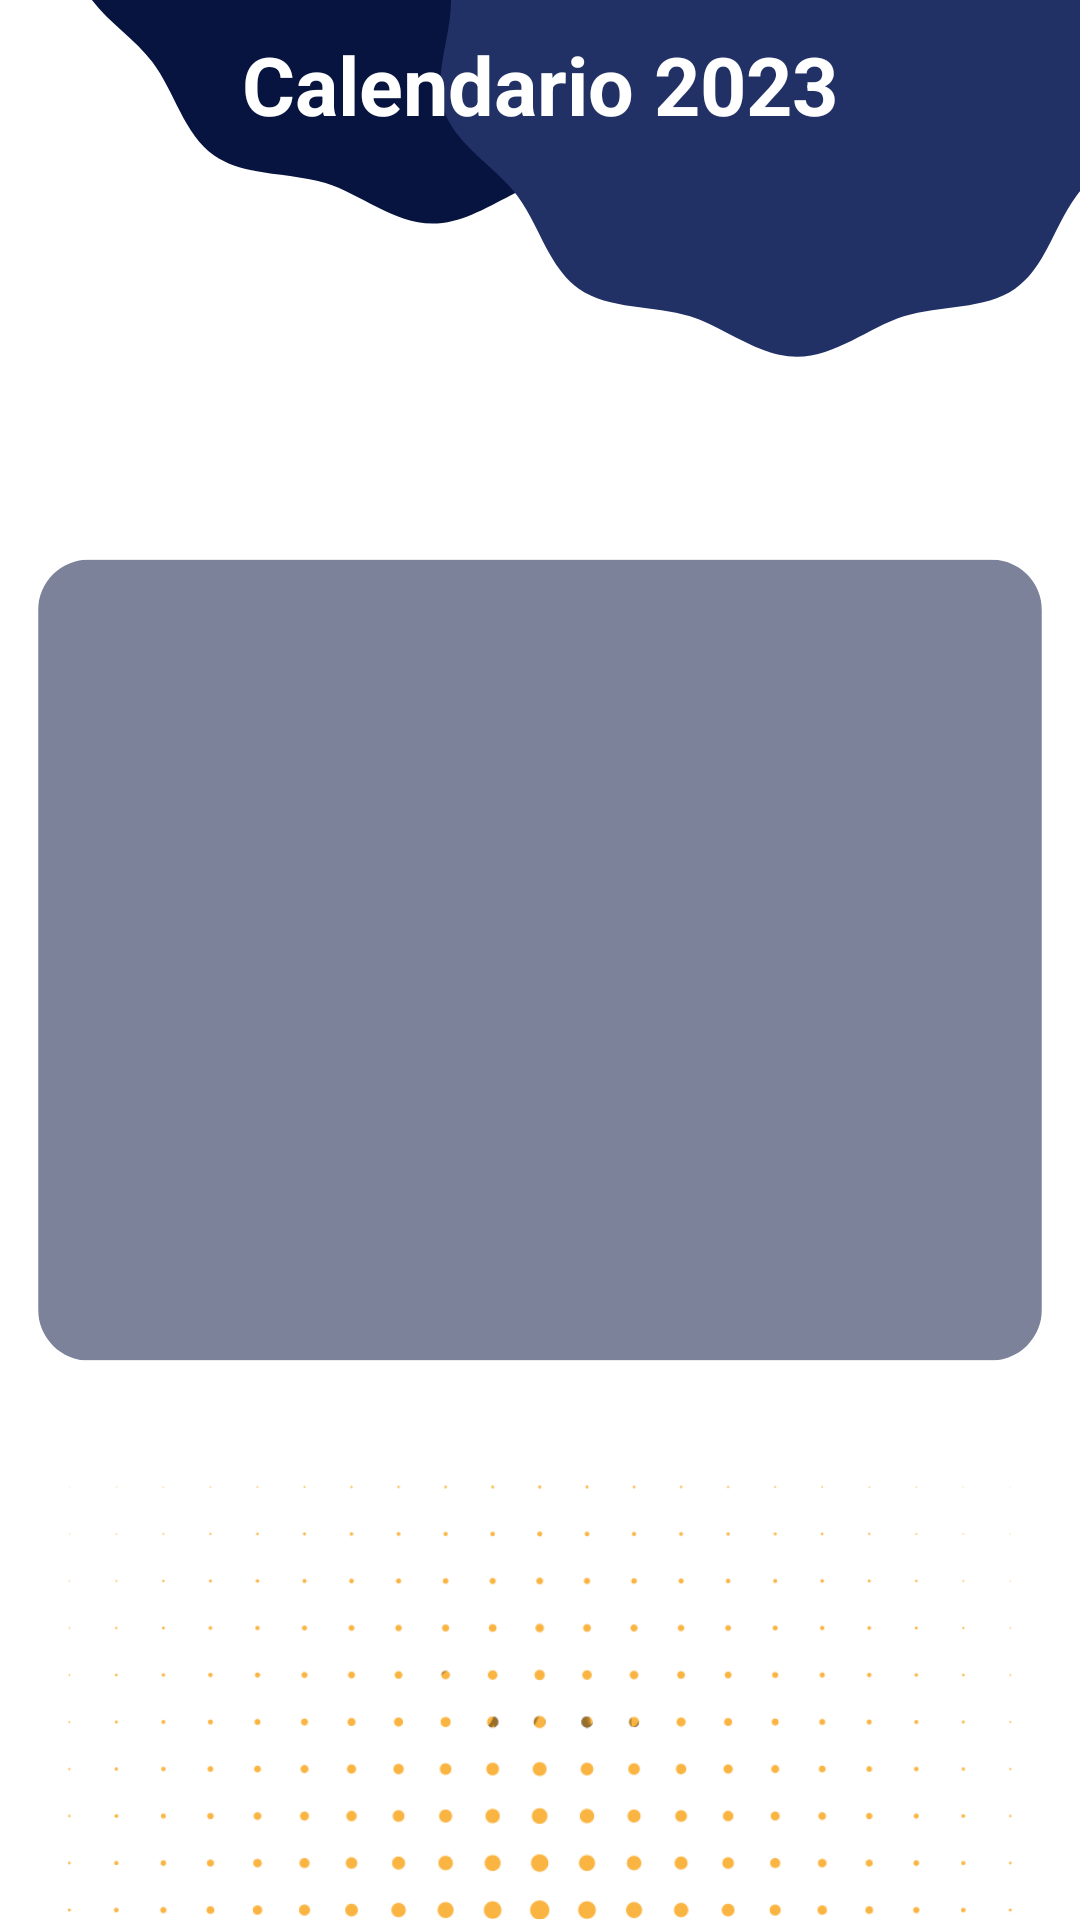

Produce the Android XML layout that renders to this screen, including the resource entries it uses.
<!-- AndroidManifest.xml: application theme Theme.MobileProject -->
<!-- res/layout/fragment_slideshow.xml -->
<?xml version="1.0" encoding="utf-8"?>
<androidx.constraintlayout.widget.ConstraintLayout xmlns:android="http://schemas.android.com/apk/res/android"
    xmlns:app="http://schemas.android.com/apk/res-auto"
    xmlns:tools="http://schemas.android.com/tools"
    android:layout_width="match_parent"
    android:layout_height="match_parent"
    android:background="@mipmap/fondocalendar"
    tools:context=".ui.slideshow.SlideshowFragment">

    <TextView
        android:id="@+id/txtTitleCalendar"
        android:layout_width="match_parent"
        android:layout_height="48dp"
        android:layout_marginTop="4dp"
        android:gravity="center"
        android:text="@string/titleCalendar"
        android:textAlignment="center"
        android:textColor="#FFFFFF"
        android:textSize="27sp"
        android:textStyle="bold"
        app:layout_constraintEnd_toEndOf="parent"
        app:layout_constraintHorizontal_bias="0.0"
        app:layout_constraintStart_toStartOf="parent"
        app:layout_constraintTop_toTopOf="parent" />

    <ImageView
        android:id="@+id/imageView6"
        android:layout_width="343dp"
        android:layout_height="253dp"
        android:layout_marginTop="152dp"
        android:src="@mipmap/calendar"
        app:layout_constraintEnd_toEndOf="parent"
        app:layout_constraintStart_toStartOf="parent"
        app:layout_constraintTop_toBottomOf="@+id/txtTitleCalendar" />
</androidx.constraintlayout.widget.ConstraintLayout>
<!-- resources referenced by this layout -->
<resources>
  <!-- mipmap fondocalendar: png bitmap (mipmap-hdpi, 64448 bytes) -->
  <string name="titleCalendar">Calendario 2023</string>
  <style name="Theme.MobileProject" parent="Base.Theme.MobileProject" />
  <style name="Base.Theme.MobileProject" parent="Theme.Material3.DayNight.NoActionBar">
          
          
      </style>
</resources>
